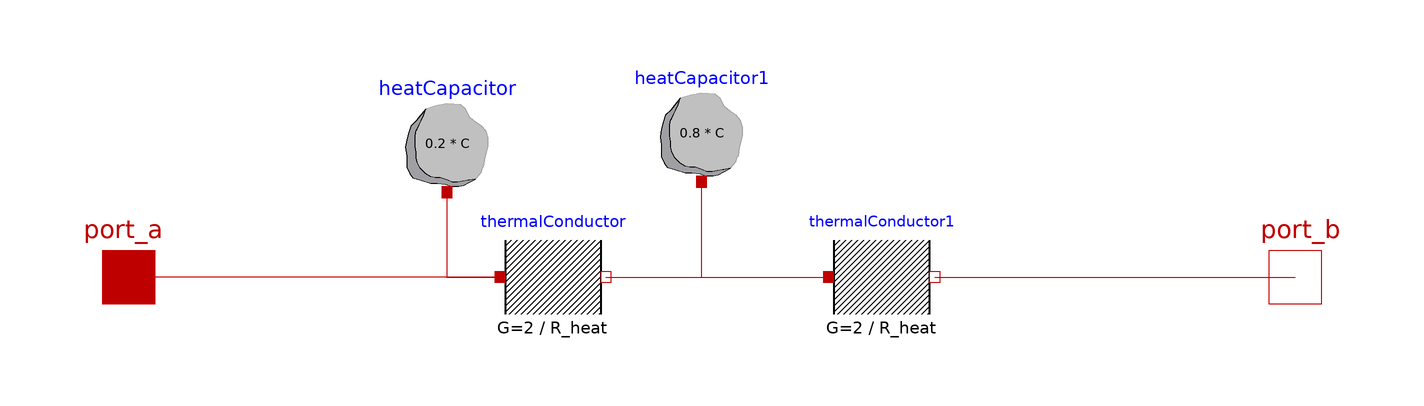

The Modelica model whose source follows is shown above as a component diagram (icons at their Placement, wires along their Line points).

model HeatTransfer_2C "Model with two heat capcitors"
        parameter SI.HeatCapacity C "Heat Capacity";
        parameter SI.ThermalResistance R_heat "Resistance to heat flow";
        parameter SI.Temperature T_start "Start temperature";
        Modelica.Thermal.HeatTransfer.Components.ThermalConductor thermalConductor(G = 2 * 1 / R_heat) annotation(Placement(transformation(extent = {{-40, -10}, {-20, 10}})));
        Modelica.Thermal.HeatTransfer.Components.HeatCapacitor heatCapacitor(T(start = T_start), C = 0.2 * C) annotation(Placement(transformation(extent = {{-60, 16}, {-40, 36}})));
        Modelica.Thermal.HeatTransfer.Interfaces.HeatPort_a port_a annotation(Placement(transformation(extent = {{-120, -10}, {-100, 10}}), iconTransformation(extent = {{-120, -10}, {-100, 10}})));
        Modelica.Thermal.HeatTransfer.Interfaces.HeatPort_b port_b annotation(Placement(transformation(extent = {{100, -10}, {120, 10}}), iconTransformation(extent = {{100, -10}, {120, 10}})));
        Modelica.Thermal.HeatTransfer.Components.HeatCapacitor heatCapacitor1(T(start = T_start), C = 0.8 * C) annotation(Placement(transformation(extent = {{-12, 18}, {8, 38}})));
        Modelica.Thermal.HeatTransfer.Components.ThermalConductor thermalConductor1(G = 2 * 1 / R_heat) annotation(Placement(transformation(extent = {{22, -10}, {42, 10}})));
      equation
        connect(heatCapacitor.port, thermalConductor.port_a) annotation(Line(points = {{-50, 16}, {-50, 0}, {-40, 0}}, color = {191, 0, 0}, smooth = Smooth.None));
        connect(thermalConductor.port_a, port_a) annotation(Line(points = {{-40, 0}, {-110, 0}}, color = {191, 0, 0}, smooth = Smooth.None));
        connect(heatCapacitor1.port, thermalConductor1.port_a) annotation(Line(points = {{-2, 18}, {-2, 0}, {22, 0}}, color = {191, 0, 0}, smooth = Smooth.None));
        connect(thermalConductor.port_b, thermalConductor1.port_a) annotation(Line(points = {{-20, 0}, {22, 0}}, color = {191, 0, 0}, smooth = Smooth.None));
        connect(thermalConductor1.port_b, port_b) annotation(Line(points = {{42, 0}, {110, 0}}, color = {191, 0, 0}, smooth = Smooth.None));
        annotation(Diagram(coordinateSystem(preserveAspectRatio = false, extent = {{-100, -100}, {100, 100}}), graphics), Icon(coordinateSystem(preserveAspectRatio = false, extent = {{-100, -100}, {100, 100}}), graphics={  Rectangle(extent=  {{-88, 70}, {92, -70}}, lineColor=  {0, 0, 0}, pattern=  LinePattern.None, fillColor=  {192, 192, 192},
                  fillPattern=                                                                                                    FillPattern.Backward), Line(points=  {{-88, 70}, {-88, -70}}, color=  {0, 0, 0}, thickness=  0.5), Line(points=  {{92, 70}, {92, -70}}, color=  {0, 0, 0}, thickness=  0.5), Text(extent=  {{-148, 115}, {152, 75}}, textString=  "%name", lineColor=  {0, 0, 255})}));
      end HeatTransfer_2C;